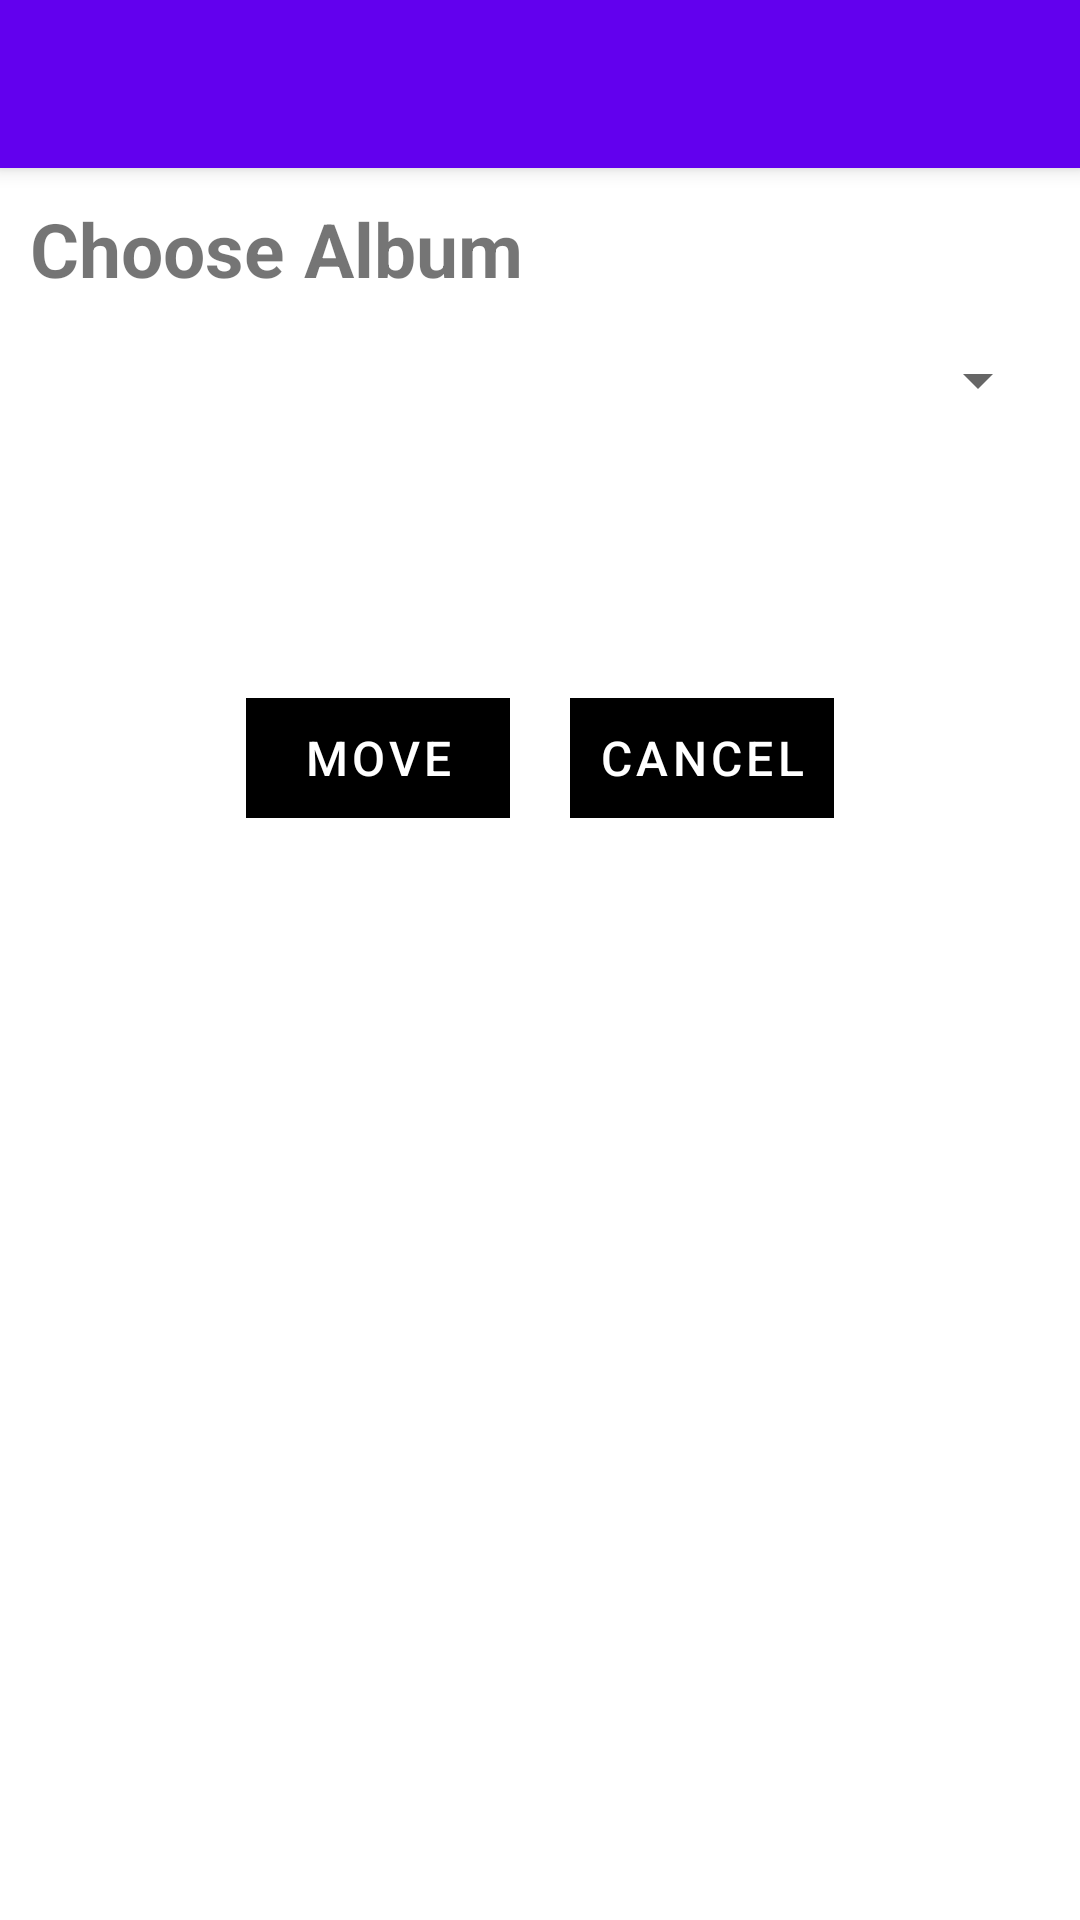

The Android layout XML behind this screen, and the referenced resources:
<!-- AndroidManifest.xml: application theme Theme.Photos38 -->
<!-- res/layout/activity_choose_album.xml -->
<?xml version="1.0" encoding="utf-8"?>
<androidx.coordinatorlayout.widget.CoordinatorLayout xmlns:android="http://schemas.android.com/apk/res/android"
    xmlns:app="http://schemas.android.com/apk/res-auto"
    xmlns:tools="http://schemas.android.com/tools"
    android:layout_width="match_parent"
    android:layout_height="match_parent"
    tools:context=".ChooseAlbum">

    <com.google.android.material.appbar.AppBarLayout
        android:layout_width="match_parent"
        android:layout_height="wrap_content"
        android:theme="@style/Theme.Photos38.AppBarOverlay">

        <androidx.appcompat.widget.Toolbar
            android:id="@+id/toolbar"
            android:layout_width="match_parent"
            android:layout_height="?attr/actionBarSize"
            android:background="?attr/colorPrimary"
            app:popupTheme="@style/Theme.Photos38.PopupOverlay" />

    </com.google.android.material.appbar.AppBarLayout>

    <include layout="@layout/content_choose_album" />

</androidx.coordinatorlayout.widget.CoordinatorLayout>
<!-- res/layout/content_choose_album.xml (included above) -->
<?xml version="1.0" encoding="utf-8"?>
<LinearLayout xmlns:android="http://schemas.android.com/apk/res/android"
    xmlns:app="http://schemas.android.com/apk/res-auto"
    android:orientation="vertical"
    android:layout_width="match_parent"
    android:layout_height="match_parent"
    android:layout_marginTop="?attr/actionBarSize"
    android:padding="10dp">

    <TextView
        android:layout_width="wrap_content"
        android:layout_height="wrap_content"
        android:text="Choose Album"
        android:textStyle="bold"
        android:textSize="25dp"/>

    <Space
        android:layout_width="match_parent"
        android:layout_height="15dp"/>

    <LinearLayout
        android:layout_width="match_parent"
        android:layout_height="wrap_content"
        android:gravity="center">

        <Spinner
            android:id="@+id/albumSpinner"
            android:layout_width="match_parent"
            android:layout_height="wrap_content" />
    </LinearLayout>

    <Space
        android:layout_width="match_parent"
        android:layout_height="8dp"/>

    <LinearLayout
        android:orientation="horizontal"
        android:layout_width="match_parent"
        android:layout_height="100dp"
        android:layout_marginTop="?attr/actionBarSize"
        android:padding="10dp"
        android:gravity="center">

        <Button
            android:id="@+id/move"
            style="?android:attr/buttonBarButtonStyle"
            android:layout_width="wrap_content"
            android:layout_height="40dp"
            android:background="@color/black"
            android:onClick="move"
            android:text="Move"
            android:textColor="@color/white"
            android:textSize="16sp"
            app:backgroundTint="@null"/>

        <Space
            android:layout_width="20dp"
            android:layout_height="match_parent"/>

        <Button
            android:id="@+id/cancel"
            style="?android:attr/buttonBarButtonStyle"
            android:layout_width="wrap_content"
            android:layout_height="40dp"
            android:background="@color/black"
            android:onClick="cancel"
            android:text="Cancel"
            android:textColor="@color/white"
            android:textSize="16sp"
            app:backgroundTint="@null"/>

    </LinearLayout>
</LinearLayout>
<!-- resources referenced by this layout -->
<resources>
  <style name="Theme.Photos38.AppBarOverlay" parent="ThemeOverlay.AppCompat.Dark.ActionBar" />
  <style name="Theme.Photos38.PopupOverlay" parent="ThemeOverlay.AppCompat.Light" />
  <style name="Theme.Photos38" parent="Theme.MaterialComponents.DayNight.DarkActionBar">
          
          <item name="colorPrimary">@color/purple_500</item>
          <item name="colorPrimaryVariant">@color/purple_700</item>
          <item name="colorOnPrimary">@color/white</item>
          
          <item name="colorSecondary">@color/teal_200</item>
          <item name="colorSecondaryVariant">@color/teal_700</item>
          <item name="colorOnSecondary">@color/black</item>
          
          <item name="android:statusBarColor" tools:targetApi="l">?attr/colorPrimaryVariant</item>
          
      </style>
  <!-- not gathered from this repository: default colours our renderer supplied (Android Studio template values) -->
  <color name="purple_500">#FF6200EE</color>
  <color name="purple_700">#FF3700B3</color>
  <color name="teal_200">#FF03DAC5</color>
  <color name="teal_700">#FF018786</color>
  <color name="black">#FF000000</color>
  <color name="white">#FFFFFFFF</color>
</resources>
